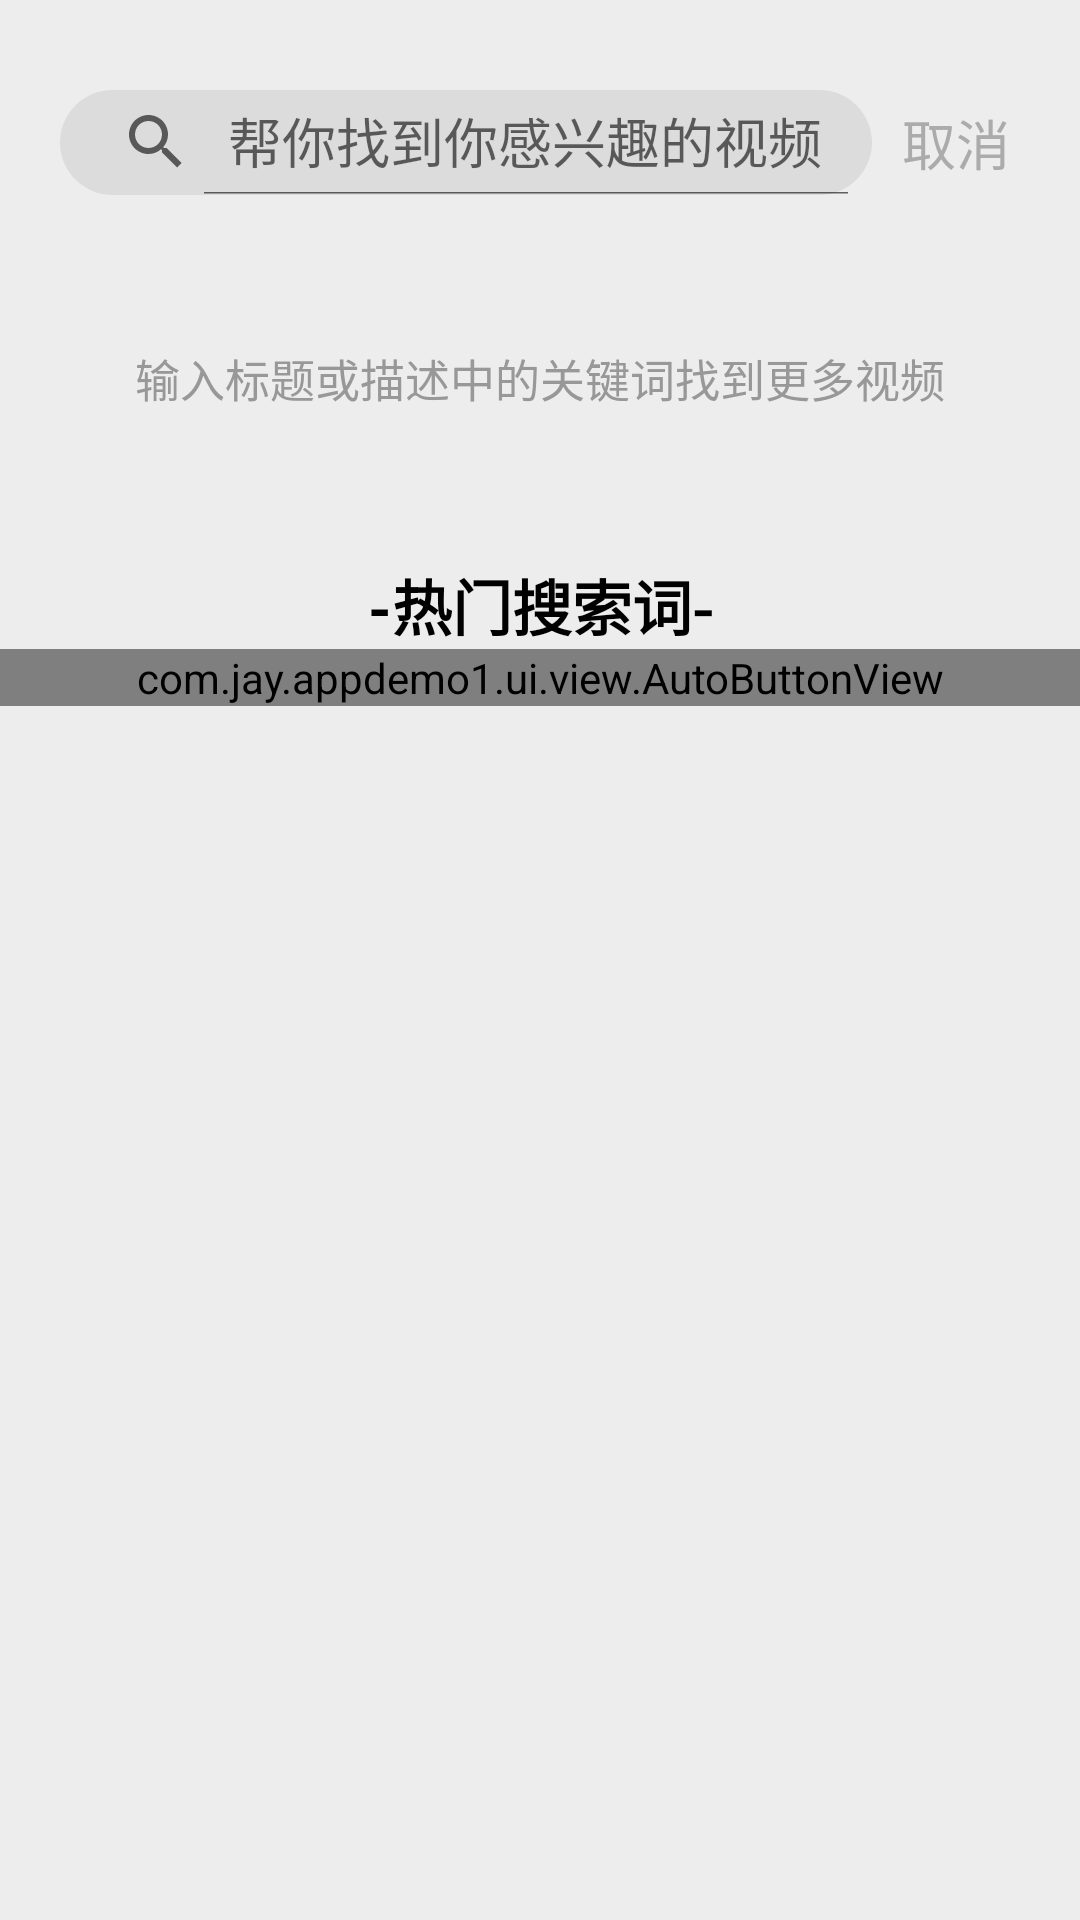

Android layout source for this screen:
<!-- AndroidManifest.xml: application theme AppTheme -->
<!-- res/layout/seach_layout.xml -->
<?xml version="1.0" encoding="utf-8"?>
<LinearLayout xmlns:android="http://schemas.android.com/apk/res/android"
    xmlns:app="http://schemas.android.com/apk/res-auto"
    android:layout_width="match_parent"
    android:orientation="vertical"
    android:background="#ededed"
    android:layout_height="match_parent">

    <LinearLayout
        android:layout_marginRight="5dp"
        android:layout_marginLeft="20dp"
        android:layout_marginTop="30dp"
        android:layout_width="match_parent"
        android:orientation="horizontal"
        android:layout_height="wrap_content">
        <android.support.v7.widget.SearchView
            android:id="@+id/seach_"
            android:layout_width="0dp"
            android:layout_height="35dp"
            app:queryHint="帮你找到你感兴趣的视频"
            app:closeIcon="@mipmap/ic_cancel"
            android:background="@drawable/seach_bg"
            app:iconifiedByDefault="false"
            android:layout_weight="5"/>

        <TextView
            android:id="@+id/seach_cancel"
            android:layout_gravity="center"
            android:layout_marginLeft="10dp"
            android:layout_width="0dp"
            android:layout_height="wrap_content"
            android:layout_weight="1"
            android:textSize="18sp"
            android:textColor="#ababab"
            android:text="取消"/>
    </LinearLayout>
    
    <FrameLayout
        android:layout_width="match_parent"
        android:layout_height="match_parent">

        <LinearLayout
            android:id="@+id/seach_verlabry_ll"
            android:layout_marginTop="50dp"
            android:layout_width="match_parent"
            android:orientation="vertical"
            android:layout_height="match_parent">
            <TextView
                android:gravity="center"
                android:layout_width="match_parent"
                android:layout_height="wrap_content"
                android:text="输入标题或描述中的关键词找到更多视频"
                android:textColor="#989898"
                android:textSize="15sp"/>

            <TextView
                android:layout_marginTop="50dp"
                android:layout_width="match_parent"
                android:layout_height="wrap_content"
                android:text="-热门搜索词-"
                android:textSize="20sp"
                android:textColor="#000"
                android:textStyle="bold"
                android:gravity="center"/>

            <com.jay.appdemo1.ui.view.AutoButtonView
                android:layout_width="match_parent"
                android:layout_height="wrap_content"
                android:id="@+id/auto_button_view"
                app:horizontalSpace="3dp"
                app:vertivalSpace="3dp"/>
        </LinearLayout>

        <LinearLayout
            android:visibility="invisible"
            android:id="@+id/seach_result_ll"
            android:layout_marginTop="30dp"
            android:layout_width="match_parent"
            android:orientation="vertical"
            android:layout_height="match_parent">

            <TextView
                android:layout_width="match_parent"
                android:layout_height="wrap_content"
                android:gravity="center"
                android:id="@+id/seach_result_tv"
                android:textColor="#000"
                android:text="-[好]搜索结果共219个-"/>

            <com.jay.appdemo1.ui.view.ConsumeList
                android:padding="10dp"
                app:horizontalSpace="5dp"
                app:vertivalSpace="5dp"
                android:id="@+id/seach_result_lv"
                android:layout_marginTop="10dp"
                android:layout_width="match_parent"
                android:layout_height="match_parent">

            </com.jay.appdemo1.ui.view.ConsumeList>

        </LinearLayout>

        <RelativeLayout
            android:visibility="invisible"
            android:id="@+id/seach_no_data"
            android:layout_width="match_parent"
            android:layout_height="match_parent">

            <ImageView
                android:layout_centerInParent="true"
                android:layout_width="120dp"
                android:layout_height="120dp"
                android:id="@+id/seach_nodata_iv"
                android:src="@mipmap/ic_nodata"/>
            <TextView
                android:layout_width="wrap_content"
                android:layout_height="wrap_content"
                android:text="未找到相应的数据~~"
                android:textColor="#989898"
                android:layout_centerInParent="true"
                android:layout_below="@+id/seach_nodata_iv"
                android:textSize="20sp"/>

        </RelativeLayout>

    </FrameLayout>

</LinearLayout>
<!-- resources referenced by this layout -->
<resources>
  <!-- drawable seach_bg (drawable) -->
  <?xml version="1.0" encoding="utf-8"?>
  <shape xmlns:android="http://schemas.android.com/apk/res/android"
      android:shape="rectangle"
      android:useLevel="false">
  
      <solid android:color="#dcdcdc" />
      <size android:height="20dp"
          android:width="500dp"/>
      <corners
          android:topLeftRadius="25dp"
          android:topRightRadius="25dp"
          android:bottomLeftRadius="25dp"
          android:bottomRightRadius="25dp" />
  
  </shape>
  <style name="AppTheme" parent="Theme.AppCompat.Light.DarkActionBar">
          
          <item name="colorPrimary">@color/colorPrimary</item>
          <item name="colorPrimaryDark">@color/colorPrimaryDark</item>
          <item name="colorAccent">@color/colorAccent</item>
      </style>
  <color name="colorPrimary">#3F51B5</color>
  <color name="colorPrimaryDark">#303F9F</color>
  <color name="colorAccent">#FF4081</color>
</resources>
